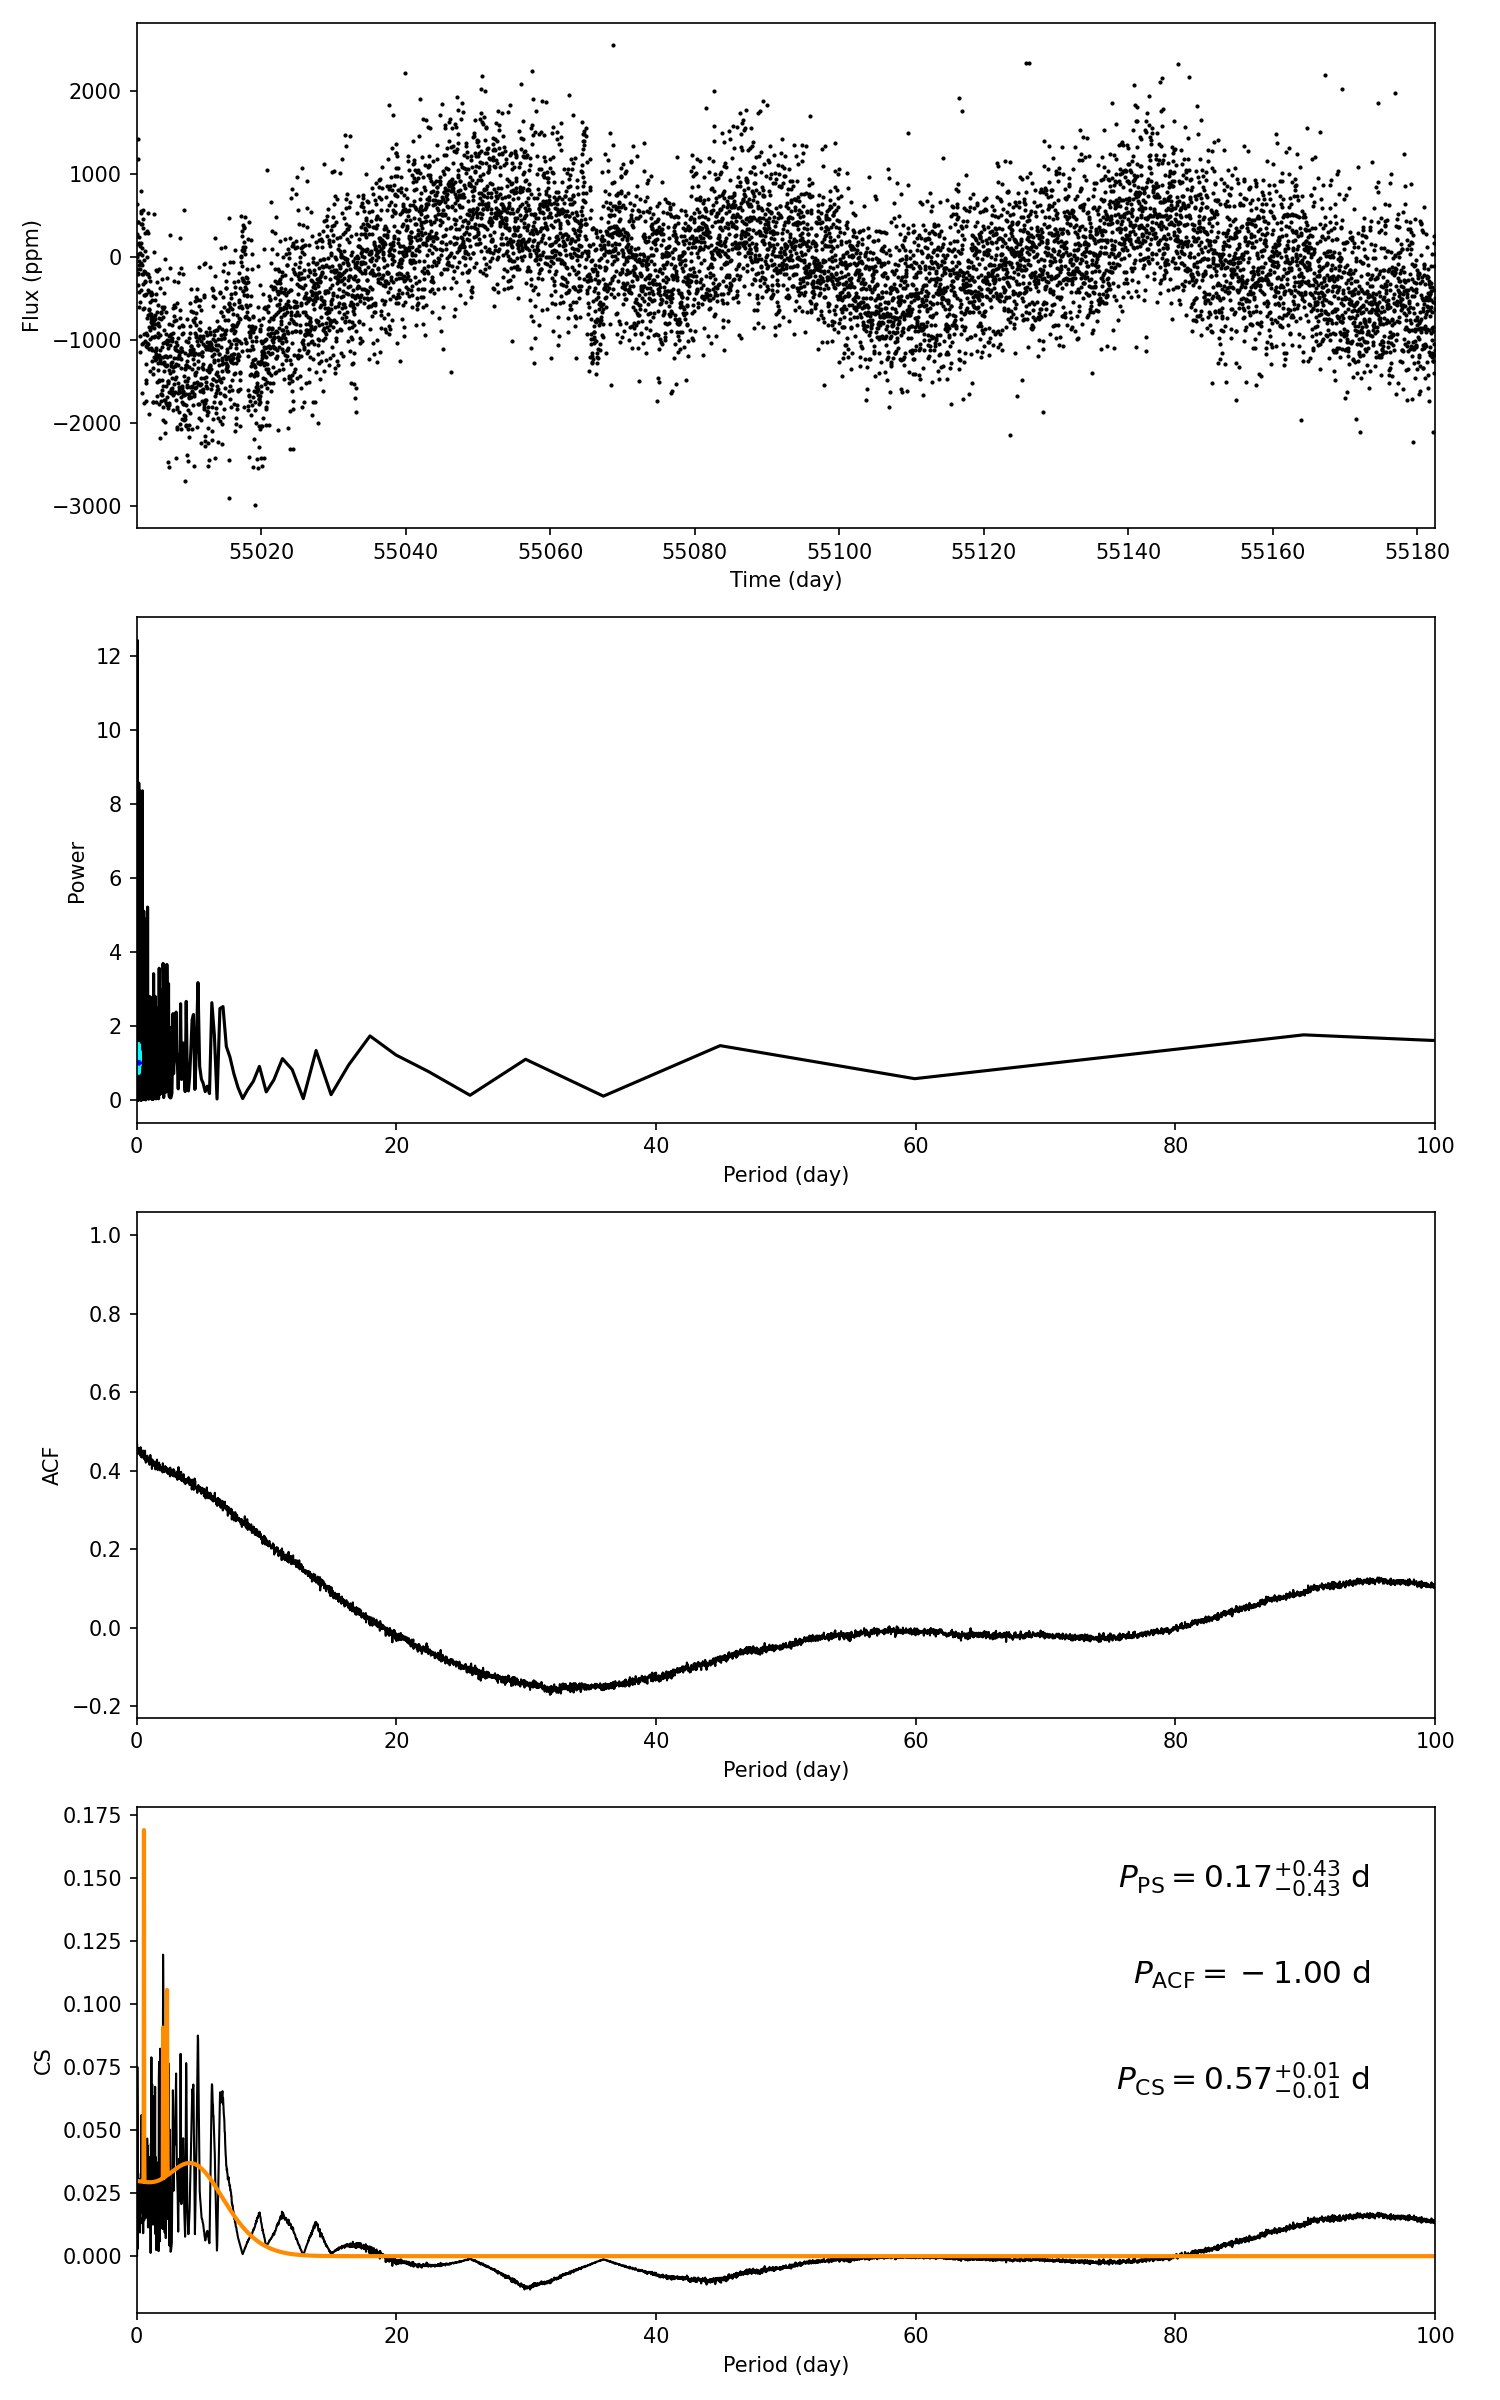

Data behind this chart, as committed beside it:
target_id, prot_ps, prot_acf, prot_cs, e_prot_ps, E_prot_ps, e_prot_acf, E_prot_acf, e_prot_cs, E_prot_cs, sph_ps, sph_acf, sph_cs, e_sph_ps, e_sph_acf, e_sph_cs, h_ps, fa_prob_ps, hacf, gacf, hcs
11234268, 0.1696, -1.0, 0.5699, 0.4288, 0.4288, -1.0, -1.0, 0.01257, 0.01257, 544, -1.0, 557.4, 64.89, -1.0, 43.59, 8.563, 0.000191, -1.0, -1.0, 0.1397
